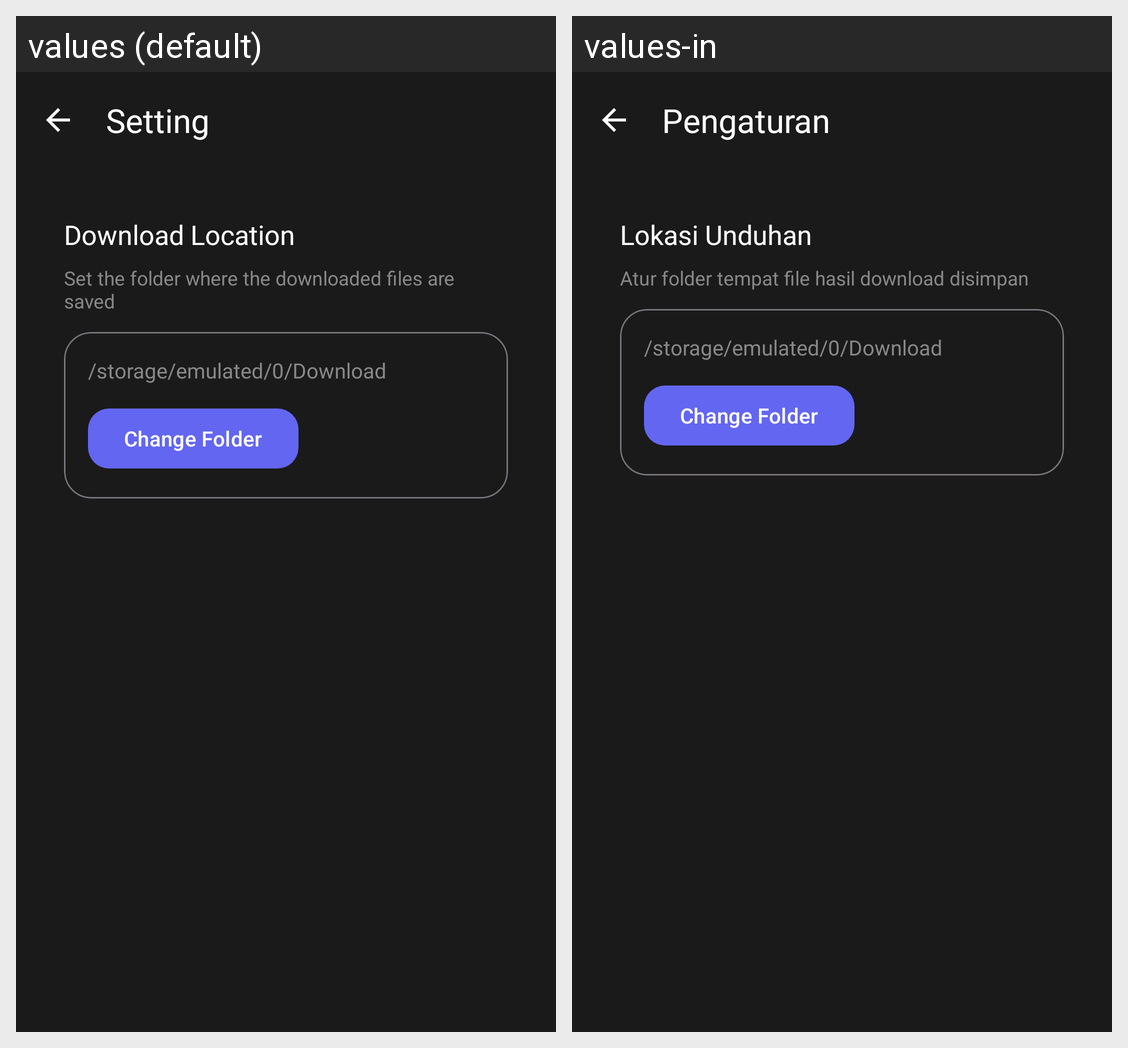

For this localized Android screen grid, give each drawn string resource with its value in every locale shown.
Android screen res/layout/activity_setting.xml rendered under 2 locales, left to right: values (default), values-in. Device: Nexus 5 (rendered at 1080×1920; each locale shown at half size, 540×960, under a caption strip naming it); theme AppTheme.
Strings drawn on this screen, with the default value and each locale's value (text and hints the layout hard-codes, and strings that could not be matched under every locale, appear in the picture but are not listed):

setting_title_page
  values: Setting
  values-in: Pengaturan

setting_directory_title
  values: Download Location
  values-in: Lokasi Unduhan

setting_directory_subtitle
  values: Set the folder where the downloaded files are saved
  values-in: Atur folder tempat file hasil download disimpan
